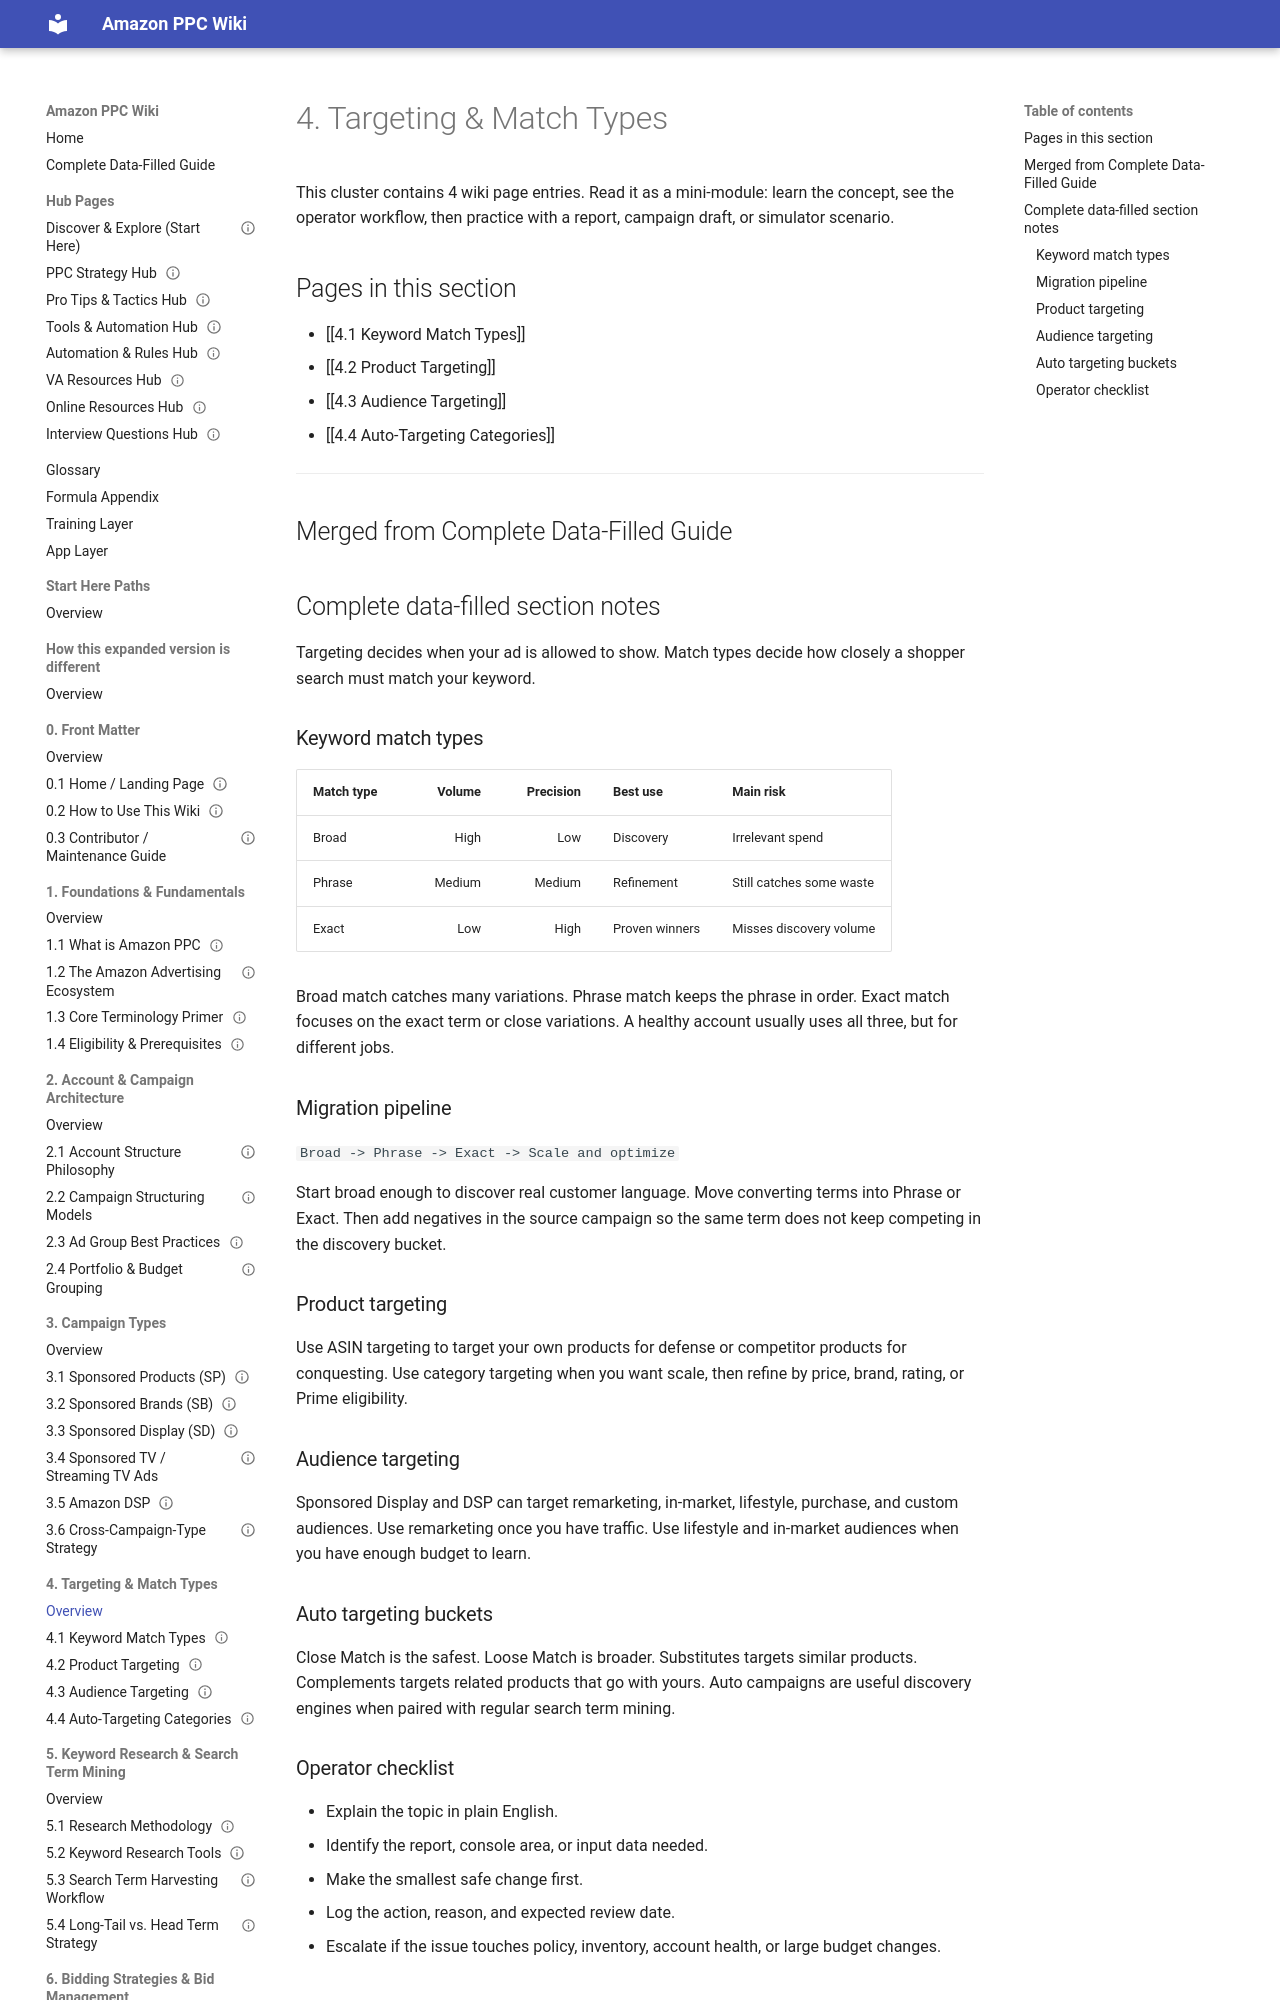

repository: projectamazonph/Amazon-Wiki · page: sections/04-4-targeting-and-match-types/index.html · generator: mkdocs

---
title: "4. Targeting & Match Types"
page_type: section_overview
section_id: "4"
source_doc: "Amazon_PPC_Wiki_Fresh_Graduate_Guide_EXPANDED.docx"
last_verified_against_live_console: null
owner: "PPC Training Team"
review_cycle: "Quarterly"
---
# 4. Targeting & Match Types

This cluster contains 4 wiki page entries. Read it as a mini-module: learn the concept, see the operator workflow, then practice with a report, campaign draft, or simulator scenario.

## Pages in this section

- [[4.1 Keyword Match Types]]
- [[4.2 Product Targeting]]
- [[4.3 Audience Targeting]]
- [[4.4 Auto-Targeting Categories]]

---

## Merged from Complete Data-Filled Guide
